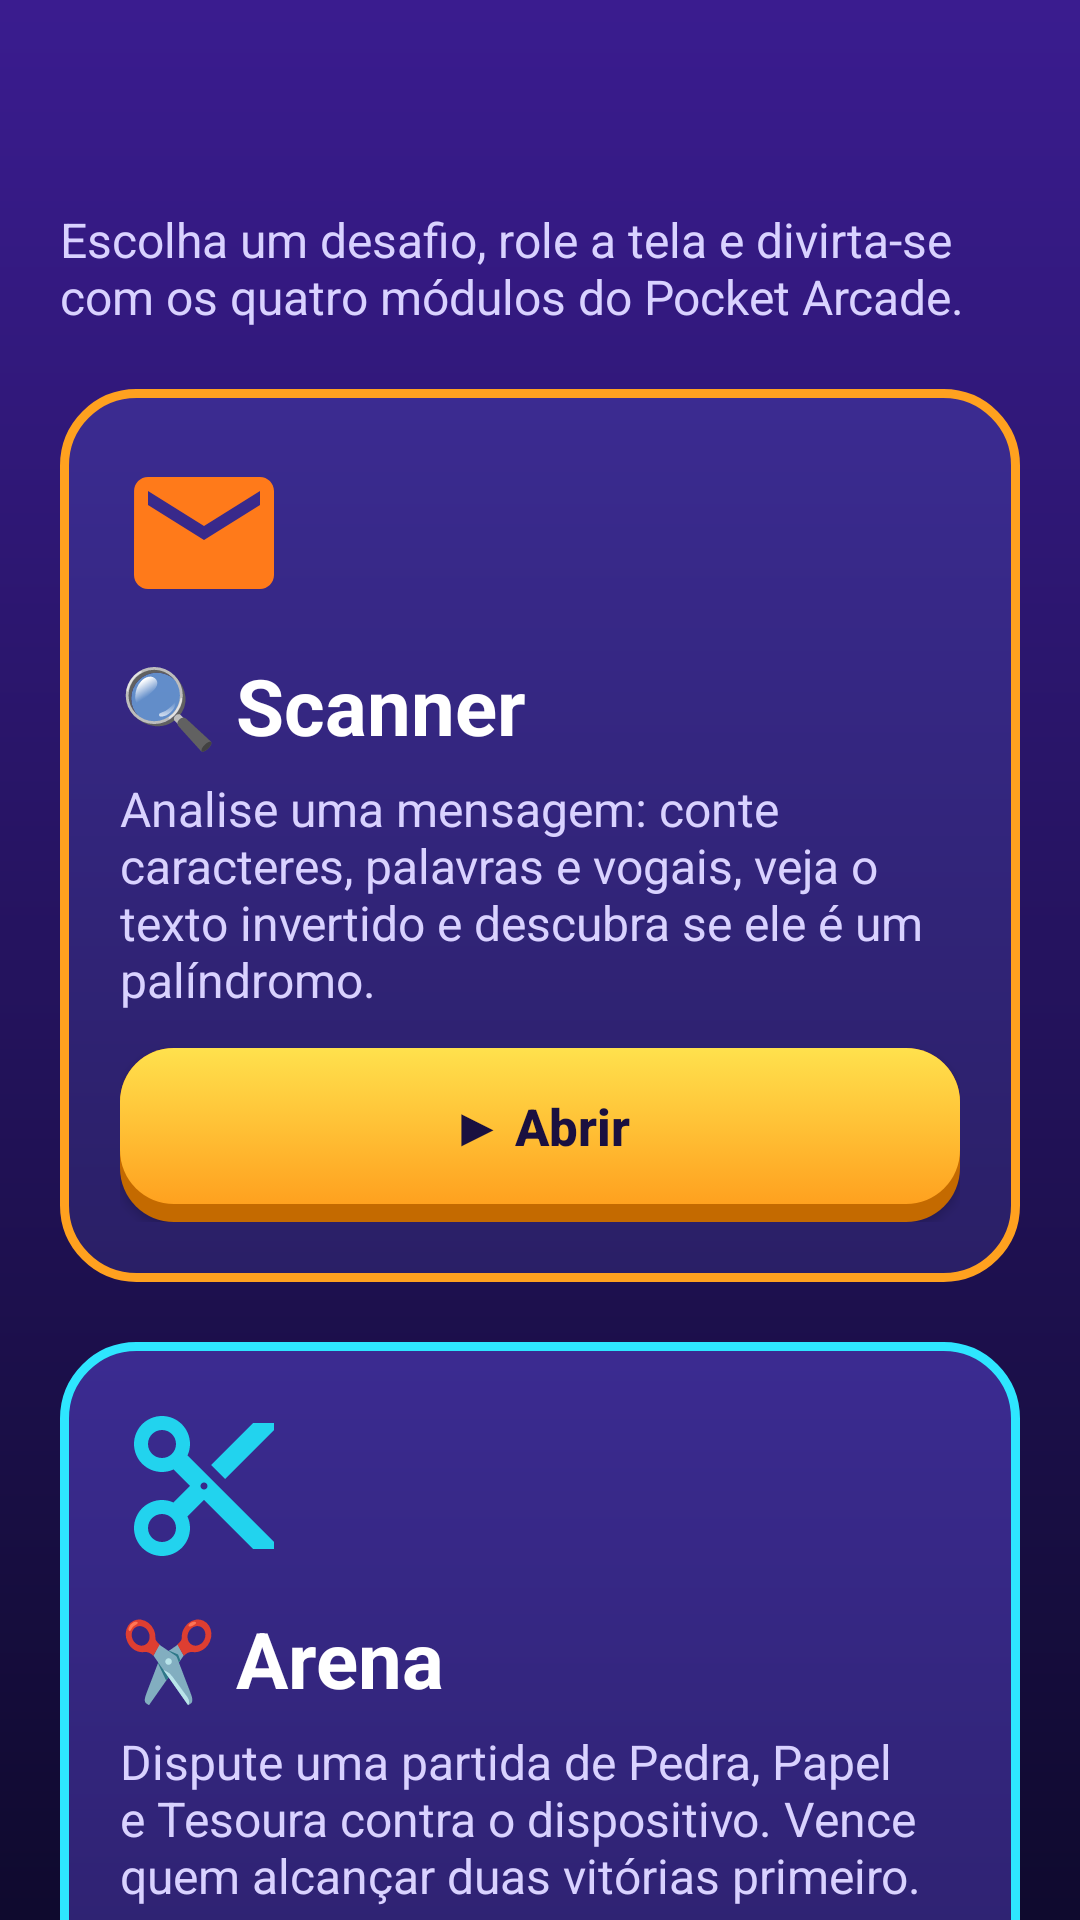

Produce the Android XML layout that renders to this screen, including the resource entries it uses.
<!-- AndroidManifest.xml: application theme Theme.PocketArcade -->
<!-- res/layout/activity_central.xml -->
<?xml version="1.0" encoding="utf-8"?>
<androidx.core.widget.NestedScrollView xmlns:android="http://schemas.android.com/apk/res/android"
    android:id="@+id/scroll_central"
    android:layout_width="match_parent"
    android:layout_height="match_parent"
    android:fillViewport="true">

    
    <LinearLayout
        android:id="@+id/container_central"
        android:layout_width="match_parent"
        android:layout_height="wrap_content"
        android:orientation="vertical"
        android:padding="@dimen/margem_tela">

        <TextView
            android:id="@+id/txt_saudacao"
            style="@style/Pocket.Titulo"
            android:layout_width="match_parent"
            android:layout_height="wrap_content"
            android:textSize="32sp" />

        <TextView
            android:id="@+id/txt_central_subtitulo"
            style="@style/Pocket.Corpo"
            android:layout_width="match_parent"
            android:layout_height="wrap_content"
            android:layout_marginTop="@dimen/espaco_pequeno"
            android:text="@string/central_subtitulo" />

        <LinearLayout
            android:id="@+id/painel_scanner"
            android:layout_width="match_parent"
            android:layout_height="wrap_content"
            android:layout_marginTop="@dimen/margem_tela"
            android:background="@drawable/bg_card_scanner"
            android:orientation="vertical"
            android:padding="@dimen/margem_tela">

            <ImageView
                android:id="@+id/img_scanner"
                android:layout_width="@dimen/tam_icone"
                android:layout_height="@dimen/tam_icone"
                android:contentDescription="@string/cd_icone_scanner"
                android:src="@drawable/ic_scanner" />

            <TextView
                android:id="@+id/txt_titulo_scanner"
                style="@style/Pocket.Titulo"
                android:layout_width="match_parent"
                android:layout_height="wrap_content"
                android:layout_marginTop="@dimen/espaco"
                android:text="@string/scanner_titulo" />

            <TextView
                android:id="@+id/txt_desc_scanner"
                style="@style/Pocket.Corpo"
                android:layout_width="match_parent"
                android:layout_height="wrap_content"
                android:layout_marginTop="@dimen/espaco_pequeno"
                android:text="@string/scanner_desc" />

            <Button
                android:id="@+id/btn_scanner"
                style="@style/Pocket.Botao"
                android:layout_width="match_parent"
                android:layout_height="wrap_content"
                android:layout_marginTop="@dimen/espaco"
                android:text="@string/btn_abrir" />
        </LinearLayout>

        <LinearLayout
            android:id="@+id/painel_arena"
            android:layout_width="match_parent"
            android:layout_height="wrap_content"
            android:layout_marginTop="@dimen/margem_tela"
            android:background="@drawable/bg_card_arena"
            android:orientation="vertical"
            android:padding="@dimen/margem_tela">

            <ImageView
                android:id="@+id/img_arena"
                android:layout_width="@dimen/tam_icone"
                android:layout_height="@dimen/tam_icone"
                android:contentDescription="@string/cd_icone_arena"
                android:src="@drawable/ic_tesoura" />

            <TextView
                android:id="@+id/txt_titulo_arena"
                style="@style/Pocket.Titulo"
                android:layout_width="match_parent"
                android:layout_height="wrap_content"
                android:layout_marginTop="@dimen/espaco"
                android:text="@string/arena_titulo" />

            <TextView
                android:id="@+id/txt_desc_arena"
                style="@style/Pocket.Corpo"
                android:layout_width="match_parent"
                android:layout_height="wrap_content"
                android:layout_marginTop="@dimen/espaco_pequeno"
                android:text="@string/arena_desc" />

            <Button
                android:id="@+id/btn_arena"
                style="@style/Pocket.Botao"
                android:layout_width="match_parent"
                android:layout_height="wrap_content"
                android:layout_marginTop="@dimen/espaco"
                android:text="@string/btn_abrir" />
        </LinearLayout>

        <LinearLayout
            android:id="@+id/painel_cofre"
            android:layout_width="match_parent"
            android:layout_height="wrap_content"
            android:layout_marginTop="@dimen/margem_tela"
            android:background="@drawable/bg_card_cofre"
            android:orientation="vertical"
            android:padding="@dimen/margem_tela">

            <ImageView
                android:id="@+id/img_cofre"
                android:layout_width="@dimen/tam_icone"
                android:layout_height="@dimen/tam_icone"
                android:contentDescription="@string/cd_icone_cofre"
                android:src="@drawable/ic_cofre" />

            <TextView
                android:id="@+id/txt_titulo_cofre"
                style="@style/Pocket.Titulo"
                android:layout_width="match_parent"
                android:layout_height="wrap_content"
                android:layout_marginTop="@dimen/espaco"
                android:text="@string/cofre_titulo" />

            <TextView
                android:id="@+id/txt_desc_cofre"
                style="@style/Pocket.Corpo"
                android:layout_width="match_parent"
                android:layout_height="wrap_content"
                android:layout_marginTop="@dimen/espaco_pequeno"
                android:text="@string/cofre_desc" />

            <Button
                android:id="@+id/btn_cofre"
                style="@style/Pocket.Botao"
                android:layout_width="match_parent"
                android:layout_height="wrap_content"
                android:layout_marginTop="@dimen/espaco"
                android:text="@string/btn_abrir" />
        </LinearLayout>

        <LinearLayout
            android:id="@+id/painel_randomizador"
            android:layout_width="match_parent"
            android:layout_height="wrap_content"
            android:layout_marginTop="@dimen/margem_tela"
            android:background="@drawable/bg_card_randomizador"
            android:orientation="vertical"
            android:padding="@dimen/margem_tela">

            <ImageView
                android:id="@+id/img_randomizador"
                android:layout_width="@dimen/tam_icone"
                android:layout_height="@dimen/tam_icone"
                android:contentDescription="@string/cd_icone_randomizador"
                android:src="@drawable/ic_randomizador" />

            <TextView
                android:id="@+id/txt_titulo_randomizador"
                style="@style/Pocket.Titulo"
                android:layout_width="match_parent"
                android:layout_height="wrap_content"
                android:layout_marginTop="@dimen/espaco"
                android:text="@string/randomizador_titulo" />

            <TextView
                android:id="@+id/txt_desc_randomizador"
                style="@style/Pocket.Corpo"
                android:layout_width="match_parent"
                android:layout_height="wrap_content"
                android:layout_marginTop="@dimen/espaco_pequeno"
                android:text="@string/randomizador_desc" />

            <Button
                android:id="@+id/btn_randomizador"
                style="@style/Pocket.Botao"
                android:layout_width="match_parent"
                android:layout_height="wrap_content"
                android:layout_marginTop="@dimen/espaco"
                android:text="@string/btn_abrir" />
        </LinearLayout>

        <Button
            android:id="@+id/btn_encerrar"
            style="@style/Pocket.BotaoSecundario"
            android:layout_width="match_parent"
            android:layout_height="wrap_content"
            android:layout_marginTop="@dimen/margem_tela"
            android:text="@string/btn_encerrar_sessao" />
    </LinearLayout>
</androidx.core.widget.NestedScrollView>
<!-- resources referenced by this layout -->
<resources>
  <dimen name="espaco">12dp</dimen>
  <dimen name="espaco_pequeno">6dp</dimen>
  <dimen name="margem_tela">20dp</dimen>
  <dimen name="tam_icone">56dp</dimen>
  <!-- drawable bg_card_arena (drawable) -->
  <?xml version="1.0" encoding="utf-8"?>
  <shape xmlns:android="http://schemas.android.com/apk/res/android" android:shape="rectangle">
      <gradient android:angle="270" android:endColor="@color/card" android:startColor="@color/card_topo" />
      <corners android:radius="24dp" />
      <stroke android:width="3dp" android:color="@color/azul_neon" />
  </shape>
  <!-- drawable bg_card_cofre (drawable) -->
  <?xml version="1.0" encoding="utf-8"?>
  <shape xmlns:android="http://schemas.android.com/apk/res/android" android:shape="rectangle">
      <gradient android:angle="270" android:endColor="@color/card" android:startColor="@color/card_topo" />
      <corners android:radius="24dp" />
      <stroke android:width="3dp" android:color="@color/roxo_neon" />
  </shape>
  <string name="arena_desc">Dispute uma partida de Pedra, Papel e Tesoura contra o dispositivo. Vence quem alcançar duas vitórias primeiro.</string>
  <string name="arena_titulo">✂️ Arena</string>
  <string name="btn_abrir">▶ Abrir</string>
  <string name="btn_encerrar_sessao">🚪 Encerrar sessão</string>
  <string name="cd_icone_arena">Ícone de tesoura</string>
  <string name="cd_icone_cofre">Ícone de cadeado</string>
  <string name="cd_icone_randomizador">Ícone de sorteio</string>
  <string name="cd_icone_scanner">Ícone de mensagem com lupa</string>
  <string name="central_subtitulo">Escolha um desafio, role a tela e divirta-se com os quatro módulos do Pocket Arcade.</string>
  <string name="cofre_desc">Descubra os quatro dígitos diferentes do cofre em até oito tentativas, guiado por pistas coloridas.</string>
  <string name="cofre_titulo">🔐 Código Secreto</string>
  <string name="randomizador_desc">Cadastre palavras por categoria e sorteie um item apenas da categoria escolhida.</string>
  <string name="randomizador_titulo">🎲 Randomizador</string>
  <string name="scanner_desc">Analise uma mensagem: conte caracteres, palavras e vogais, veja o texto invertido e descubra se ele é um palíndromo.</string>
  <string name="scanner_titulo">🔍 Scanner</string>
  <style name="Pocket.BotaoSecundario" parent="Pocket.Botao">
          <item name="android:background">@drawable/bg_botao_secundario</item>
          <item name="android:textColor">@color/azul_neon</item>
          <item name="android:paddingBottom">0dp</item>
      </style>
  <style name="Pocket.Corpo" parent="">
          <item name="android:textColor">@color/texto_sec</item>
          <item name="android:textSize">@dimen/texto_corpo</item>
      </style>
  <style name="Pocket.Titulo" parent="">
          <item name="android:textColor">@color/texto</item>
          <item name="android:textSize">@dimen/texto_titulo</item>
          <item name="android:textStyle">bold</item>
      </style>
  <color name="card">#2A1F66</color>
  <color name="card_topo">#3B2B91</color>
  <color name="azul_neon">#2EE6FF</color>
  <color name="roxo_neon">#C77DFF</color>
  <color name="laranja_neon">#FFA11F</color>
  <color name="escuro">#1A1040</color>
  <color name="texto_sec">#D9D2FF</color>
  <dimen name="texto_corpo">16sp</dimen>
  <color name="texto">#FFFFFF</color>
  <dimen name="texto_titulo">26sp</dimen>
  <color name="amarelo">#FFE14D</color>
  <!-- drawable bg_gradiente (drawable) -->
  <?xml version="1.0" encoding="utf-8"?>
  <shape xmlns:android="http://schemas.android.com/apk/res/android" android:shape="rectangle">
      <gradient
          android:angle="270"
          android:endColor="@color/bg_base"
          android:startColor="@color/bg_topo"
          android:type="linear" />
  </shape>
  <color name="bg_topo">#3A1C8F</color>
  <color name="bg_base">#0F0A2E</color>
</resources>
